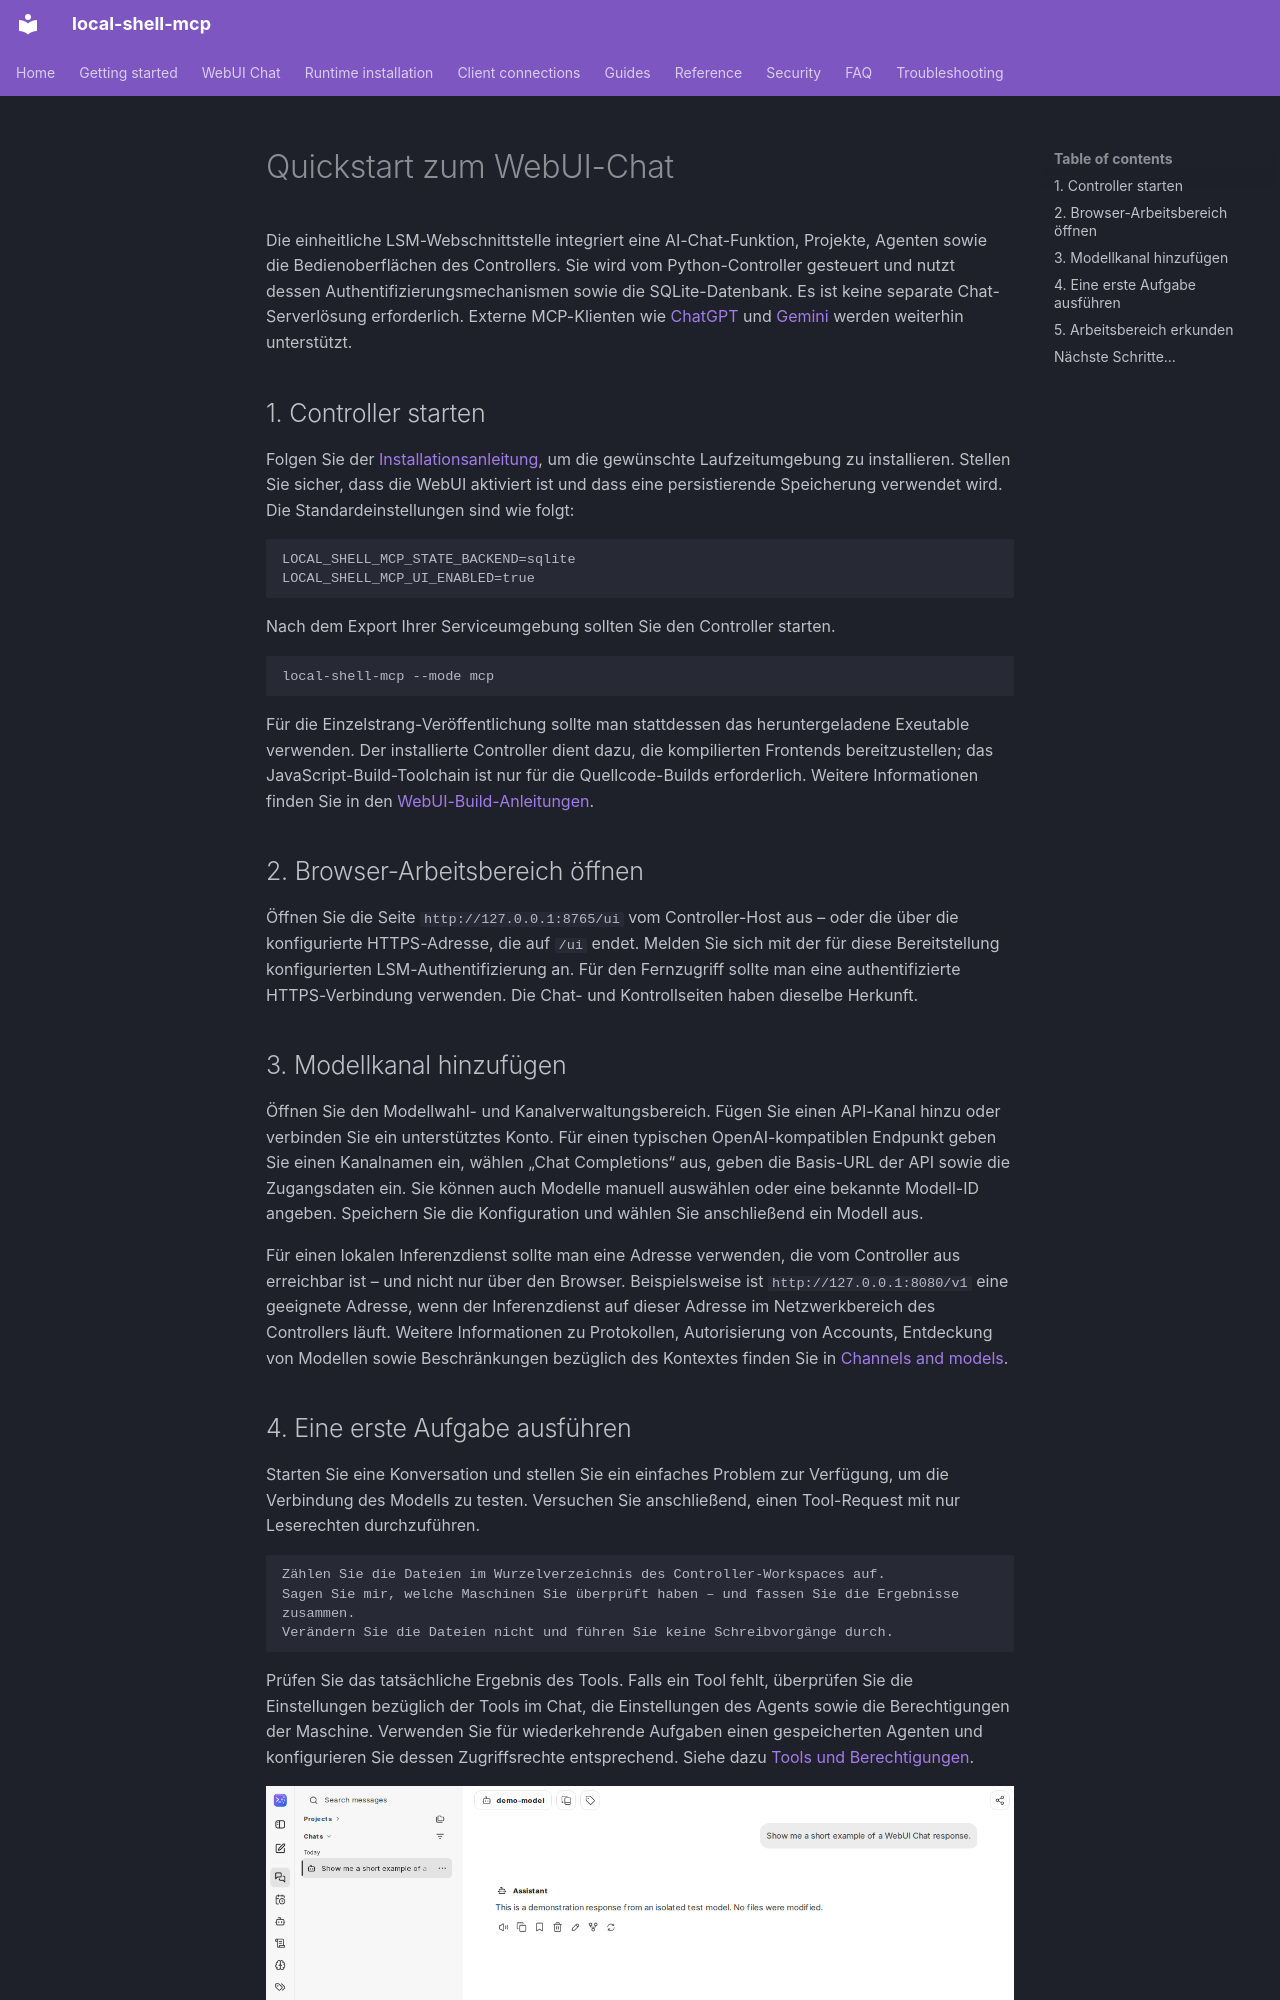

repository: fwerkor/local-shell-mcp · page: getting-started/web-workspace.de/index.html · generator: mkdocs

<!-- i18n-source-sha256: 01cf883cb71925e93fabc21d32315ef8c869ee2ea548e54a0347e2f6b730a327 -->
<!-- Machine-assisted translation; English source is authoritative. -->
# Quickstart zum WebUI-Chat

Die einheitliche LSM-Webschnittstelle integriert eine AI-Chat-Funktion, Projekte, Agenten sowie die Bedienoberflächen des Controllers. Sie wird vom Python-Controller gesteuert und nutzt dessen Authentifizierungsmechanismen sowie die SQLite-Datenbank. Es ist keine separate Chat-Serverlösung erforderlich. Externe MCP-Klienten wie [ChatGPT](chatgpt-connector.md) und [Gemini](gemini-spark.md) werden weiterhin unterstützt.

## 1. Controller starten

Folgen Sie der [Installationsanleitung](quickstart.md), um die gewünschte Laufzeitumgebung zu installieren. Stellen Sie sicher, dass die WebUI aktiviert ist und dass eine persistierende Speicherung verwendet wird. Die Standardeinstellungen sind wie folgt:

```env
LOCAL_SHELL_MCP_STATE_BACKEND=sqlite
LOCAL_SHELL_MCP_UI_ENABLED=true
```

Nach dem Export Ihrer Serviceumgebung sollten Sie den Controller starten.

```sh
local-shell-mcp --mode mcp
```

Für die Einzelstrang-Veröffentlichung sollte man stattdessen das heruntergeladene Exeutable verwenden. Der installierte Controller dient dazu, die kompilierten Frontends bereitzustellen; das JavaScript-Build-Toolchain ist nur für die Quellcode-Builds erforderlich. Weitere Informationen finden Sie in den [WebUI-Build-Anleitungen](https://github.com/fwerkor/local-shell-mcp/blob/main/ui/workspace/README.md).

## 2. Browser-Arbeitsbereich öffnen

Öffnen Sie die Seite `http://127.0.0.1:8765/ui` vom Controller-Host aus – oder die über die konfigurierte HTTPS-Adresse, die auf `/ui` endet. Melden Sie sich mit der für diese Bereitstellung konfigurierten LSM-Authentifizierung an. Für den Fernzugriff sollte man eine authentifizierte HTTPS-Verbindung verwenden. Die Chat- und Kontrollseiten haben dieselbe Herkunft.

## 3. Modellkanal hinzufügen

Öffnen Sie den Modellwahl- und Kanalverwaltungsbereich. Fügen Sie einen API-Kanal hinzu oder verbinden Sie ein unterstütztes Konto. Für einen typischen OpenAI-kompatiblen Endpunkt geben Sie einen Kanalnamen ein, wählen „Chat Completions“ aus, geben die Basis-URL der API sowie die Zugangsdaten ein. Sie können auch Modelle manuell auswählen oder eine bekannte Modell-ID angeben. Speichern Sie die Konfiguration und wählen Sie anschließend ein Modell aus.

Für einen lokalen Inferenzdienst sollte man eine Adresse verwenden, die vom Controller aus erreichbar ist – und nicht nur über den Browser. Beispielsweise ist `http://127.0.0.1:8080/v1` eine geeignete Adresse, wenn der Inferenzdienst auf dieser Adresse im Netzwerkbereich des Controllers läuft. Weitere Informationen zu Protokollen, Autorisierung von Accounts, Entdeckung von Modellen sowie Beschränkungen bezüglich des Kontextes finden Sie in [Channels and models](../chat/channels.md).
